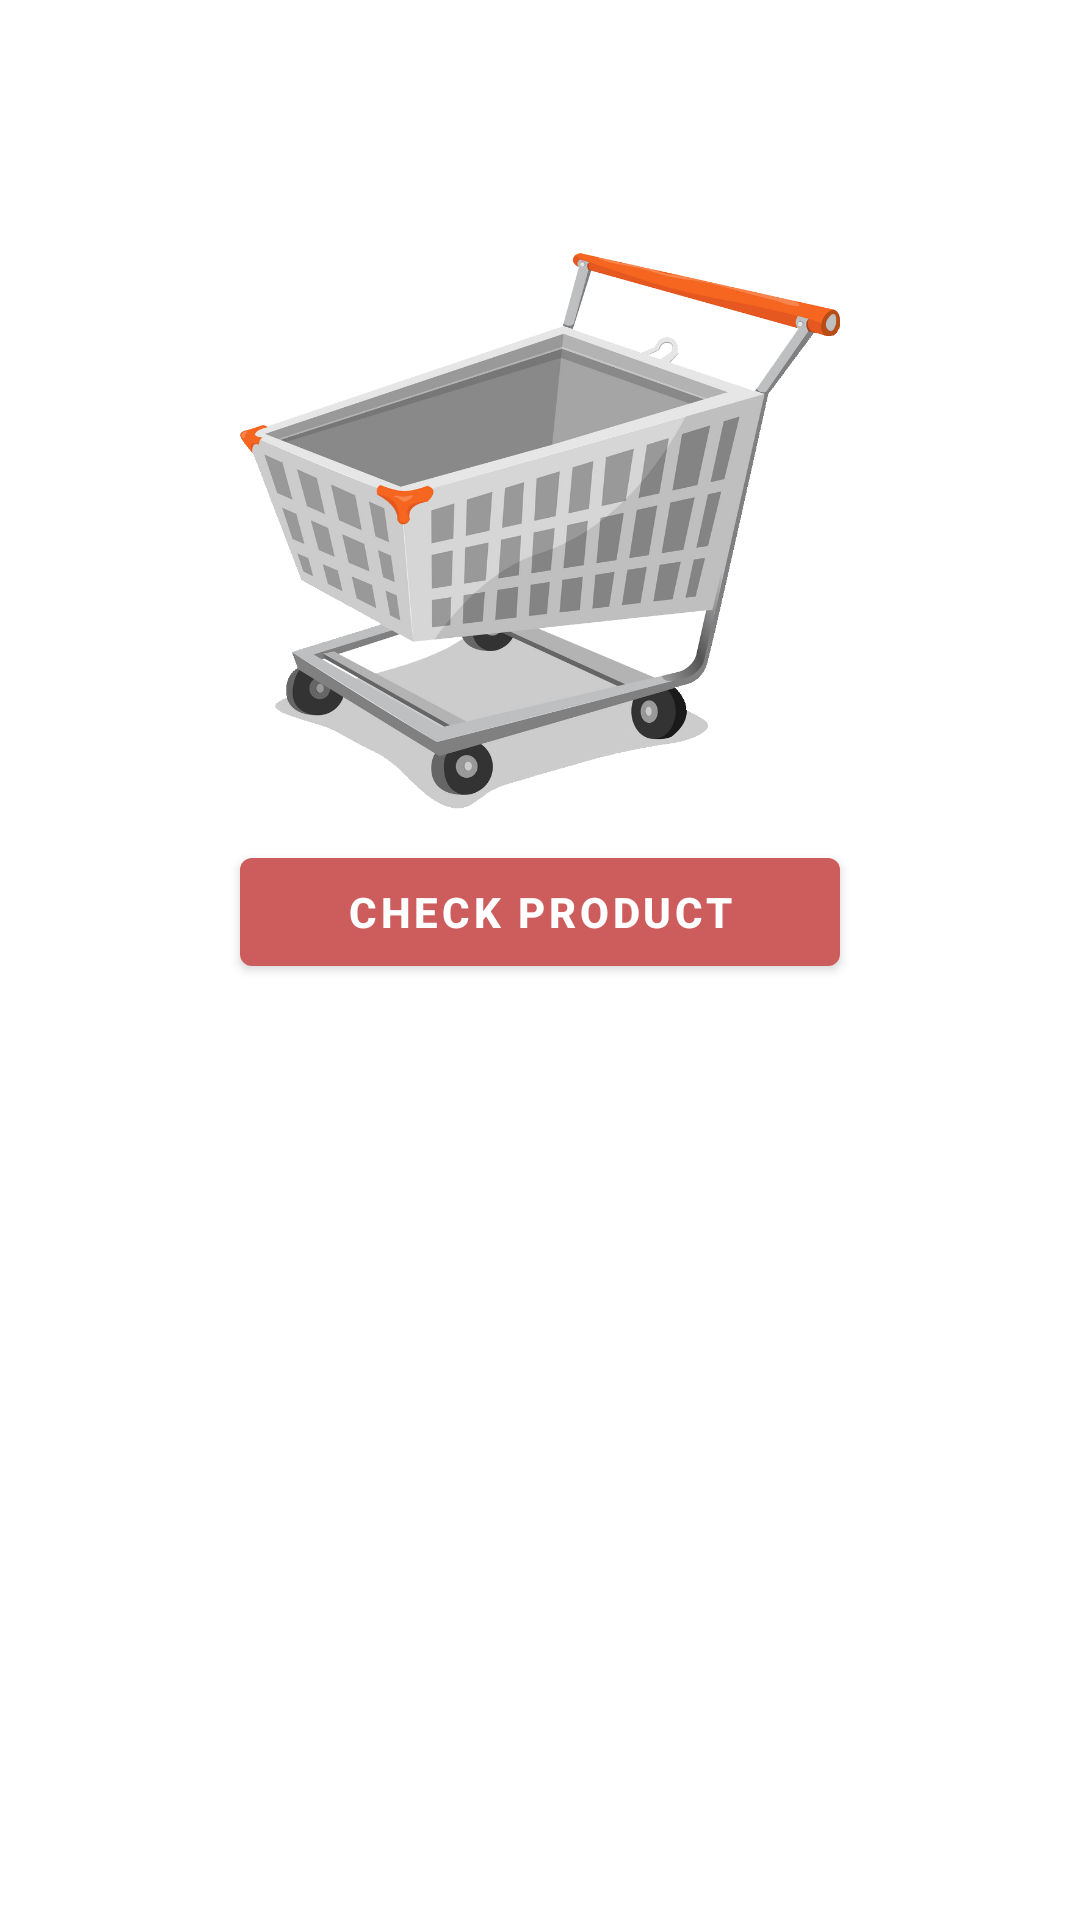

Produce the Android XML layout that renders to this screen, including the resource entries it uses.
<!-- AndroidManifest.xml: application theme Theme.ElderCare -->
<!-- res/layout/fragment_product.xml -->
<?xml version="1.0" encoding="utf-8"?>
<LinearLayout xmlns:android="http://schemas.android.com/apk/res/android"
    xmlns:app="http://schemas.android.com/apk/res-auto"
    xmlns:tools="http://schemas.android.com/tools"
    android:layout_width="match_parent"
    android:layout_height="match_parent"
    android:focusable="true"
    android:focusableInTouchMode="true"
    android:orientation="vertical"
    tools:context=".ui.product.ProductFragment"
    android:background="@drawable/fragment_background">

    <ImageView
        android:layout_width="200dp"
        android:layout_height="200dp"
        android:layout_gravity="center"
        android:layout_marginTop="80dp"
        android:background="@drawable/shopcar" />

    <Button
        android:id="@+id/bt_to_product"
        android:layout_width="200dp"
        android:layout_height="wrap_content"
        android:layout_gravity="center"
        android:text="Check Product"
        android:textStyle="bold"/>
</LinearLayout>
<!-- resources referenced by this layout -->
<resources>
  <!-- drawable shopcar: png bitmap (drawable-v24, 314521 bytes) -->
  <style name="Theme.ElderCare" parent="Theme.MaterialComponents.DayNight.DarkActionBar">
          
          <item name="colorPrimary">#CD5C5C</item>
          <item name="colorPrimaryVariant">#CD5C5C</item>
          <item name="colorOnPrimary">@color/white</item>
          
          <item name="colorSecondary">@color/teal_200</item>
          <item name="colorSecondaryVariant">@color/teal_700</item>
          <item name="colorOnSecondary">@color/black</item>
          
          <item name="android:statusBarColor" tools:targetApi="l">?attr/colorPrimaryVariant</item>
          
      </style>
  <!-- not gathered from this repository: default colours our renderer supplied (Android Studio template values) -->
  <color name="teal_200">#FF03DAC5</color>
  <color name="teal_700">#FF018786</color>
  <color name="black">#FF000000</color>
  <color name="white">#FFFFFFFF</color>
</resources>
